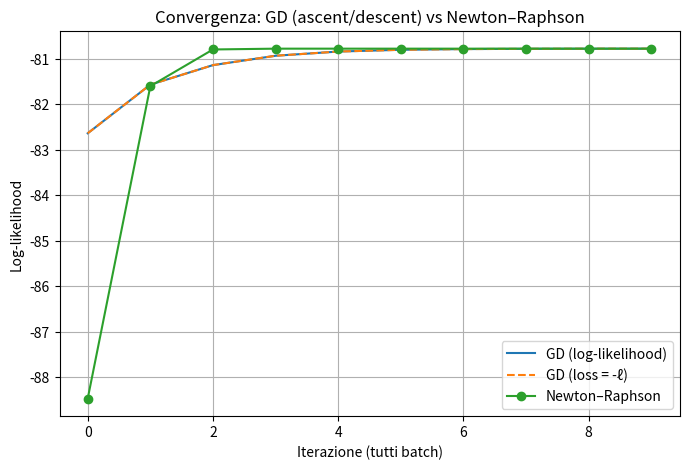
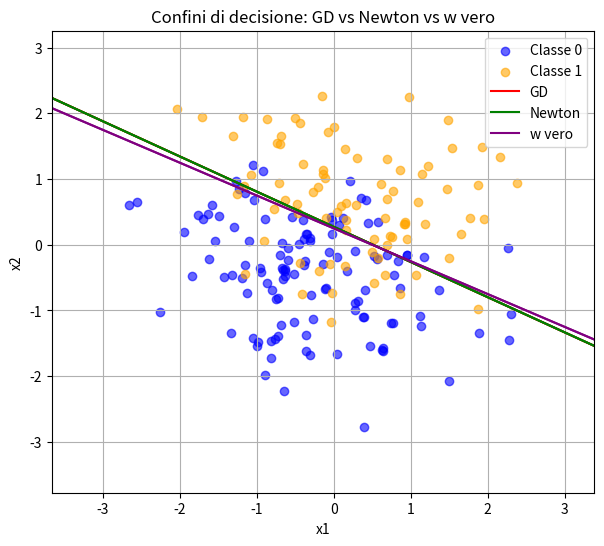

Recreate these plots in Python, in order.
# -*- coding: utf-8 -*-
"""ML_Lab6.2_2025_2026_Logistic_Regression

Automatically generated by Colab.

Original file is located at
    https://colab.research.google.com/<link-removed>

# 📘 Machine Learning 2025/2026  

# Laboratorio 6.2 — Logistic Regression  
# [redacted]

---

## Modello Probabilistico, Log-Likelihood e Metodi di Ottimizzazione

Questa lezione costruisce logistic regression **come modello probabilistico**  
e spiega **come si addestra** usando gradient ascent, gradient descent e Newton–Raphson.

---

# 0️⃣ Likelihood, Log-Likelihood e Loss

---

## 🔍 Likelihood: quanto bene il modello spiega i dati

Il modello logistico assegna una probabilità

$$
p_i = p(C_1 \mid x_i) = \sigma(w^T x_i).
$$

Dato un esempio $(x_i, t_i)$ con $t_i \in \{0,1\}$, assumiamo:

$$
p(t_i \mid x_i,w) = p_i^{t_i}(1-p_i)^{1-t_i}.
$$

Per dati indipendenti:

$$
L(w) = \prod_{i=1}^n p(t_i \mid x_i,w).
$$

👉 **Addestrare logistic regression significa scegliere $w$ che massimizza $L(w)$.**

---

## 🧮 Log-Likelihood: perché la usiamo?

Il log della likelihood è:

$$
\ell(w)
= \sum_{i=1}^n \left[t_i\log p_i + (1-t_i)\log(1-p_i)\right].
$$

Perché si usa sempre $\ell(w)$?

- trasforma prodotti in somme  
- più stabile numericamente  
- facile da derivare  
- stesso punto massimo della likelihood  

---

## 🎯 Loss = −log-likelihood  
### (la Binary Cross Entropy non è altro che il negativo di $\ell(w)$)

Definiamo:

$$
\text{Loss}(w) = -\ell(w).
$$

Otteniamo la BCE:

$$
\text{BCE}(w)
= -\sum_{i=1}^n [t_i\log p_i + (1-t_i)\log(1-p_i)].
$$

👉 **Massimizzare $\ell(w)$ equivale a minimizzare la BCE.**  
È la stessa funzione, cambiata di segno.

---

# 1️⃣ Logistic Regression come modello probabilistico

Il modello è:

$$
p(C_1 \mid x) = \sigma(w^T x),
\qquad
\sigma(a)=\frac{1}{1+e^{-a}}.
$$

Con l’assunzione:

$$
t_i \mid x_i, w \sim \text{Bernoulli}(p_i).
$$

Quindi logistic regression:

- è un vero modello probabilistico  
- produce probabilità  
- deriva dalla massima verosimiglianza  
- è un caso dei **Generalized Linear Models (GLM)**  

---

# 2️⃣ Derivazione della log-likelihood

Da $p_i^{t_i}(1-p_i)^{1-t_i}$ otteniamo:

$$
\ell(w)=\sum_{i=1}^n[t_i\log p_i+(1-t_i)\log(1-p_i)].
$$

---

# 3️⃣ Derivazione del gradiente

Risultato centrale:

$$
\frac{\partial\ell}{\partial w}
= \sum_{i=1}^n (t_i - p_i)x_i.
$$

In forma compatta:

$$
\nabla\ell(w) = X^T(t - p).
$$

Questa formula è la base di **tutti** gli algoritmi del primo ordine.

---

# 🔥 METODI DI OTTIMIZZAZIONE

Tutti ottimizzano **la stessa log-likelihood**, ma usano informazioni diverse.

---

# 🅰️ Metodo A — Gradient Ascent (batch, deterministico)

Poiché vogliamo **massimizzare** $\ell(w)$:

$$
w_{k+1} = w_k + \alpha \nabla\ell(w_k)
= w_k + \alpha X^T(t - p).
$$

Caratteristiche:
- semplice  
- stabile  
- spesso lento  
- richiede scelta di $\alpha$

---

# 🅱️ Metodo B — Gradient Descent sulla Loss  
### (ma è lo stesso algoritmo)

Gradient Descent applicato alla loss:

$$
w_{k+1} = w_k - \alpha \nabla \text{Loss}(w_k).
$$

Poiché:

$$
\text{Loss}(w) = -\ell(w)
\quad\Rightarrow\quad
\nabla \text{Loss}(w) = -\nabla\ell(w),
$$

allora:

$$
w_{k+1}
= w_k - \alpha(-\nabla\ell(w_k))
= w_k + \alpha\nabla\ell(w_k).
$$

👉 **È IDENTICO al gradient ascent di prima.**

Stesso codice, solo scritto con un segno diverso.

---

# 🅾️ Metodo C — Newton–Raphson (IRLS, metodo dei GLM)

Gradient ascent usa solo la **pendenza** della log-likelihood.  
Newton–Raphson usa anche la **curvatura** tramite l’Hessiana:

$$
H(w)=\nabla^2 \ell(w).
$$

Nel caso della regressione logistica si può dimostrare che:

$$
H(w) = -X^T R X,
\qquad
R_{ii} = p_i(1-p_i).
$$

Questa struttura non è un caso ma è **tipica dei GLM**:  
tutta la seconda derivata ha sempre la forma:

> Matrice dei dati trasposta × matrice di pesi × matrice dei dati.

---

# 🔍 Perché l’Hessiana dei GLM ha sempre questa forma?

I GLM (Generalized Linear Models):
- assumono che la risposta $t_i$ appartenga a una **famiglia esponenziale**  
- usano un **link function** che collega  
  la media $\mathbb{E}[t_i] = \mu_i$ al predittore lineare $w^T x_i$  
- per la logistica il link è il **logit**, e la distribuzione è il Bernoulli

La famiglia esponenziale ha la forma:

$$
p(t_i \mid \theta_i)
= \exp\Big( t_i\theta_i - A(\theta_i) + B(t_i)\Big).
$$

Con:

- $\theta_i$ = parametro canonico  
- $A(\theta)$ = funzione log-partition  

Due proprietà chiave della famiglia esponenziale:

1.  
   $$
   \frac{\partial A}{\partial \theta}=\mu_i
   $$
   → la media è derivata della log-partition

2.  
   $$
   \frac{\partial^2 A}{\partial \theta^2}=\mathrm{Var}(t_i)
   $$
   → la varianza entra nell’Hessiana

---

# 🧩 Conseguenza: nei GLM, l’Hessiana è sempre  
### “Xᵀ · (varianza) · X”

Per logistic regression:

- distribuzione: Bernoulli  
- media: $p_i$  
- varianza: $p_i(1-p_i)$  

Ecco perché naturalmente:

$$
H(w)
= -X^T R X,
\qquad
R_{ii}=p_i(1-p_i).
$$

Questa forma:

- non dipende da trucchi  
- non è un artefatto del Bernoulli  
- vale per *tutti* i GLM (Poisson, Gamma, Softmax, ecc.)

È un risultato strutturale della famiglia esponenziale.

---

# 🧠 Newton–Raphson come IRLS (Iteratively Reweighted Least Squares)

Il passo generico di Newton è:

$$
w_{k+1} = w_k - H^{-1}(w_k)\,\nabla\ell(w_k).
$$

Sostituendo la forma dei GLM:

- $H = -X^T R X$
- $\nabla\ell = X^T (t - p)$

otteniamo:

$$
w_{k+1}
= w_k + (X^T R X)^{-1} X^T (t - p).
$$

Ma questa operazione **è identica** a risolvere un problema di minimi quadrati pesati:

$$
w_{k+1}
= \arg\min_w \left\| R^{1/2}(z - Xw)\right\|^2,
$$

dove

$$
z = \eta + R^{-1}(t - p),
\qquad
\eta = Xw.
$$

Per questo si chiama **Iteratively Reweighted Least Squares**:
- ogni iterazione è una regressione lineare pesata,
- i pesi sono $R = \mathrm{diag}(p_i(1-p_i))$,
- e vengono aggiornati in base alla curvatura locale.

---

# ⚡ Perché Newton–Raphson è molto più veloce?

Gradient ascent fa piccoli passi lungo il gradiente.

Newton invece:
1. costruisce una **approssimazione quadratica locale** della log-likelihood  
2. stima quanto “ripida” è la curva  
3. sceglie direttamente il punto di massimo di quel modello locale

Risultato:

- in genere converge in **2–6 iterazioni**
- non serve **learning rate**
- segue il paesaggio della funzione, non lo esplora alla cieca

---

# 📌 Riepilogo del ruolo di Newton nei GLM

- la log-likelihood dei GLM ha una struttura **quadratica locale perfetta**  
  → ottima per Newton  
- la Hessiana ha la forma **$X^T R X$**, sempre  
- ogni passo equivale a risolvere un problema di **least squares pesato**  
- Newton–Raphson è praticamente il metodo “naturale” per i GLM  
- per regressione logistica e softmax è la forma standard degli algoritmi statistici  
  (es. `glm` in R usa sempre IRLS)

In sintesi:

> **Nei GLM, Newton–Raphson non è un algoritmo in più:  
> è *l’algoritmo naturale* che sfrutta la struttura matematica del modello.**

---

# 📌 Riepilogo

| Metodo | Usa | Pro | Contro |
|-------|------|-----|--------|
| **Gradient Ascent / GD batch** | solo gradiente | semplice | lento |
| **Gradient Descent** | solo gradiente | formalmente diverso | stesso algoritmo |
| **Newton–Raphson / IRLS** | gradiente + Hessiana | molto veloce | inversione costosa |

Tutti risolvono:

$$
\max_w\;\ell(w)
= \sum_{i=1}^n[t_i\log p_i + (1-t_i)\log(1-p_i)].
$$

---

# 🎓 Messaggi chiave

### ✔ Logistic regression nasce dal Bernoulli  
### ✔ BCE = −log-likelihood  
### ✔ Gradient Ascent = Gradient Descent  
(stesso update, cambiano solo i segni)

### ✔ Newton–Raphson è molto più veloce  
Usa la curvatura e salta direttamente verso il massimo.

---

# 📚 Nota finale: SGD e Mini-batch

In questa lezione abbiamo usato la **versione batch**, cioè:

- ogni update usa **tutti gli esempi**,  
- utile per confrontare chiaramente ascent, descent e Newton.

Nella pratica, però, si usano varianti **stocastiche**:

### 🔸 *Stochastic Gradient Descent (SGD)*  
aggiorna i pesi usando **un solo esempio** alla volta:

$$
w \leftarrow w + \alpha (t_i - p_i)x_i.
$$

### 🔸 *Mini-batch SGD*  
aggiornamento su piccoli gruppi di esempi.

Queste varianti:

- sono molto più veloci nei dataset grandi  
- sono lo standard nel deep learning  
- convergono allo stesso ottimo della versione batch

Ma concettualmente non aggiungono nulla di nuovo:  
sono solo versioni “a pezzi” del batch gradient ascent.

---
"""

import numpy as np
import matplotlib.pyplot as plt

# ------------------------------------------------------------
# Funzioni di base: sigmoid, log-likelihood, loss, gradienti, Hessiana
# ------------------------------------------------------------

def sigmoid(z):
    return 1.0 / (1.0 + np.exp(-z))

def log_likelihood(w, X, t):
    """
    ℓ(w) = sum_i [ t_i log p_i + (1 - t_i) log(1 - p_i) ]
    """
    p = sigmoid(X @ w)
    eps = 1e-12
    return np.sum(t * np.log(p + eps) + (1 - t) * np.log(1 - p + eps))

def loss(w, X, t):
    """
    Loss(w) = -ℓ(w)
    (eventualmente si può dividere per n, ma non cambia gli argomenti)
    """
    return -log_likelihood(w, X, t)

def grad_log_likelihood(w, X, t):
    """
    ∇ℓ(w) = X^T (t - p)
    """
    p = sigmoid(X @ w)
    return X.T @ (t - p)

def grad_loss(w, X, t):
    """
    ∇Loss(w) = -∇ℓ(w)
    """
    return -grad_log_likelihood(w, X, t)

def hessian_log_likelihood(w, X, t):
    """
    H_ℓ(w) = ∂²ℓ/∂w∂w^T = - X^T R X   con R = diag(p(1-p))
    """
    p = sigmoid(X @ w)
    R = p * (1 - p)          # (n,)
    XR = X * R[:, None]      # ogni riga di X moltiplicata per R_i
    return -(X.T @ XR)

def hessian_loss(w, X, t):
    """
    H_Loss(w) = -H_ℓ(w) = X^T R X
    """
    return -hessian_log_likelihood(w, X, t)


# ------------------------------------------------------------
# 1) Gradient ascent sulla log-likelihood
#    w_{k+1} = w_k + α ∇ℓ(w_k)
# ------------------------------------------------------------

def train_gd_loglik(X, t, alpha=0.1, n_iter=100):
    n, d = X.shape
    w = np.zeros(d)
    history_ll = []

    for k in range(n_iter):
        g = grad_log_likelihood(w, X, t)
        w = w + alpha * g      # ASCENT
        history_ll.append(log_likelihood(w, X, t))

    return w, history_ll


# ------------------------------------------------------------
# 2) Gradient descent sulla loss = -log-likelihood
#    w_{k+1} = w_k - α ∇Loss(w_k)
#    ma ∇Loss = -∇ℓ, quindi:
#    w_{k+1} = w_k + α ∇ℓ(w_k)  → identico al caso precedente
# ------------------------------------------------------------

def train_gd_loss(X, t, alpha=0.1, n_iter=100):
    n, d = X.shape
    w = np.zeros(d)
    history_ll = []

    for k in range(n_iter):
        gL = grad_loss(w, X, t)   # = -∇ℓ
        w = w - alpha * gL        # DESCENT sulla loss
        # ma w - α(-∇ℓ) = w + α ∇ℓ  → stesso update di sopra
        history_ll.append(log_likelihood(w, X, t))

    return w, history_ll


# ------------------------------------------------------------
# 3) Newton–Raphson sulla log-likelihood (forma GLM / IRLS)
#    Lavorare su ℓ o su Loss è equivalente: il passo viene lo stesso
# ------------------------------------------------------------

def train_newton(X, t, n_iter=8):
    """
    Newton su ℓ(w):
        H_ℓ(w) = -X^T R X
        ∇ℓ(w)  = X^T (t - p)

    Per risolvere ∇ℓ(w) = 0:
        w_{k+1} = w_k - H_ℓ(w_k)^{-1} ∇ℓ(w_k)

    Poiché H_ℓ è negativa definita, -H_ℓ = X^T R X è SPD:
        w_{k+1} = w_k + (X^T R X)^{-1} X^T (t - p)
    """
    n, d = X.shape
    w = np.zeros(d)
    history_ll = []

    for k in range(n_iter):
        p = sigmoid(X @ w)
        R = p * (1 - p)
        XR = X * R[:, None]
        H = X.T @ XR             # = -H_ℓ(w)  (positivo definito)
        grad_ll = X.T @ (t - p)  # ∇ℓ(w)

        try:
            delta_w = np.linalg.solve(H, grad_ll)
        except np.linalg.LinAlgError:
            delta_w = np.linalg.pinv(H) @ grad_ll

        w = w + delta_w          # passo di Newton
        history_ll.append(log_likelihood(w, X, t))

    return w, history_ll


# ------------------------------------------------------------
# Dataset sintetico 2D (con bias)
# ------------------------------------------------------------

np.random.seed(0)
n = 200
d = 2

X_raw = np.random.randn(n, d)
X = np.hstack([np.ones((n, 1)), X_raw])   # bias come prima colonna

w_true = np.array([-0.5, 1.0, 2.0])
p_true = sigmoid(X @ w_true)
t = np.random.binomial(1, p_true)

print("w vero:", w_true)

# ------------------------------------------------------------
# Addestramento con i tre metodi
# ------------------------------------------------------------

n_iter = 10

w_gd_ll,   hist_gd_ll   = train_gd_loglik(X, t, alpha=0.05, n_iter=n_iter)
w_gd_loss, hist_gd_loss = train_gd_loss  (X, t, alpha=0.05, n_iter=n_iter)
w_nr,      hist_nr      = train_newton   (X, t, n_iter=n_iter)

print("\nw (GD su log-likelihood):", w_gd_ll)
print("w (GD su loss -ℓ)       :", w_gd_loss)
print("w (Newton)              :", w_nr)

# Verifica numerica che GD su ℓ e GD su -ℓ coincidono
print("\nDifferenza tra w (GD loglik) e w (GD loss):",
      np.linalg.norm(w_gd_ll - w_gd_loss))


# ------------------------------------------------------------
# Plot 1: log-likelihood vs iterazioni (GD vs Newton)
# ------------------------------------------------------------

plt.figure(figsize=(8,5))

plt.plot(hist_gd_ll,   label="GD (log-likelihood)")
plt.plot(hist_gd_loss, '--', label="GD (loss = -ℓ)")

x_nr = np.linspace(0, len(hist_gd_ll)-1, len(hist_nr))
plt.plot(x_nr, hist_nr, 'o-', label="Newton–Raphson")

plt.xlabel("Iterazione (tutti batch)")
plt.ylabel("Log-likelihood")
plt.title("Convergenza: GD (ascent/descent) vs Newton–Raphson")
plt.legend()
plt.grid(True)
plt.show()


# ------------------------------------------------------------
# Plot 2: Confini di decisione in 2D
# ------------------------------------------------------------

def plot_decision_boundaries(X, t, w_list, labels, title):
    x1_min, x1_max = X[:,1].min() - 1, X[:,1].max() + 1
    x2_min, x2_max = X[:,2].min() - 1, X[:,2].max() + 1

    xx1, xx2 = np.meshgrid(
        np.linspace(x1_min, x1_max, 200),
        np.linspace(x2_min, x2_max, 200)
    )
    Xg = np.c_[np.ones(xx1.size), xx1.ravel(), xx2.ravel()]

    plt.figure(figsize=(7,6))
    plt.scatter(X[t==0,1], X[t==0,2], c="blue",   label="Classe 0", alpha=0.6)
    plt.scatter(X[t==1,1], X[t==1,2], c="orange", label="Classe 1", alpha=0.6)

    colors = ["red", "green", "purple", "black"]

    for w, lab, col in zip(w_list, labels, colors):
        p = sigmoid(Xg @ w)
        Z = p.reshape(xx1.shape)
        cs = plt.contour(xx1, xx2, Z, levels=[0.5], colors=col)
        seg = cs.allsegs[0][0]
        plt.plot(seg[:,0], seg[:,1], col, label=lab)

    plt.legend()
    plt.xlabel("x1")
    plt.ylabel("x2")
    plt.title(title)
    plt.grid(True)
    plt.show()

plot_decision_boundaries(
    X, t,
    w_list=[w_gd_ll, w_nr, w_true],
    labels=["GD", "Newton", "w vero"],
    title="Confini di decisione: GD vs Newton vs w vero"
)